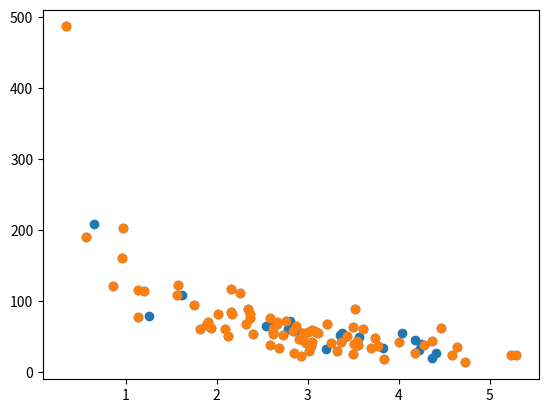

Write Python code to recreate this figure.
import numpy
import matplotlib.pyplot as plt
numpy.random.seed(2)
x = numpy.random.normal(3, 1, 100)
y = numpy.random.normal(150, 40, 100) / x

plt.scatter(x, y)
plt.show()

train_x = x[:80]
train_y = y[:80]

test_x = x[80:]
test_y = y[80:]
plt.scatter(train_x, train_y)
plt.show()